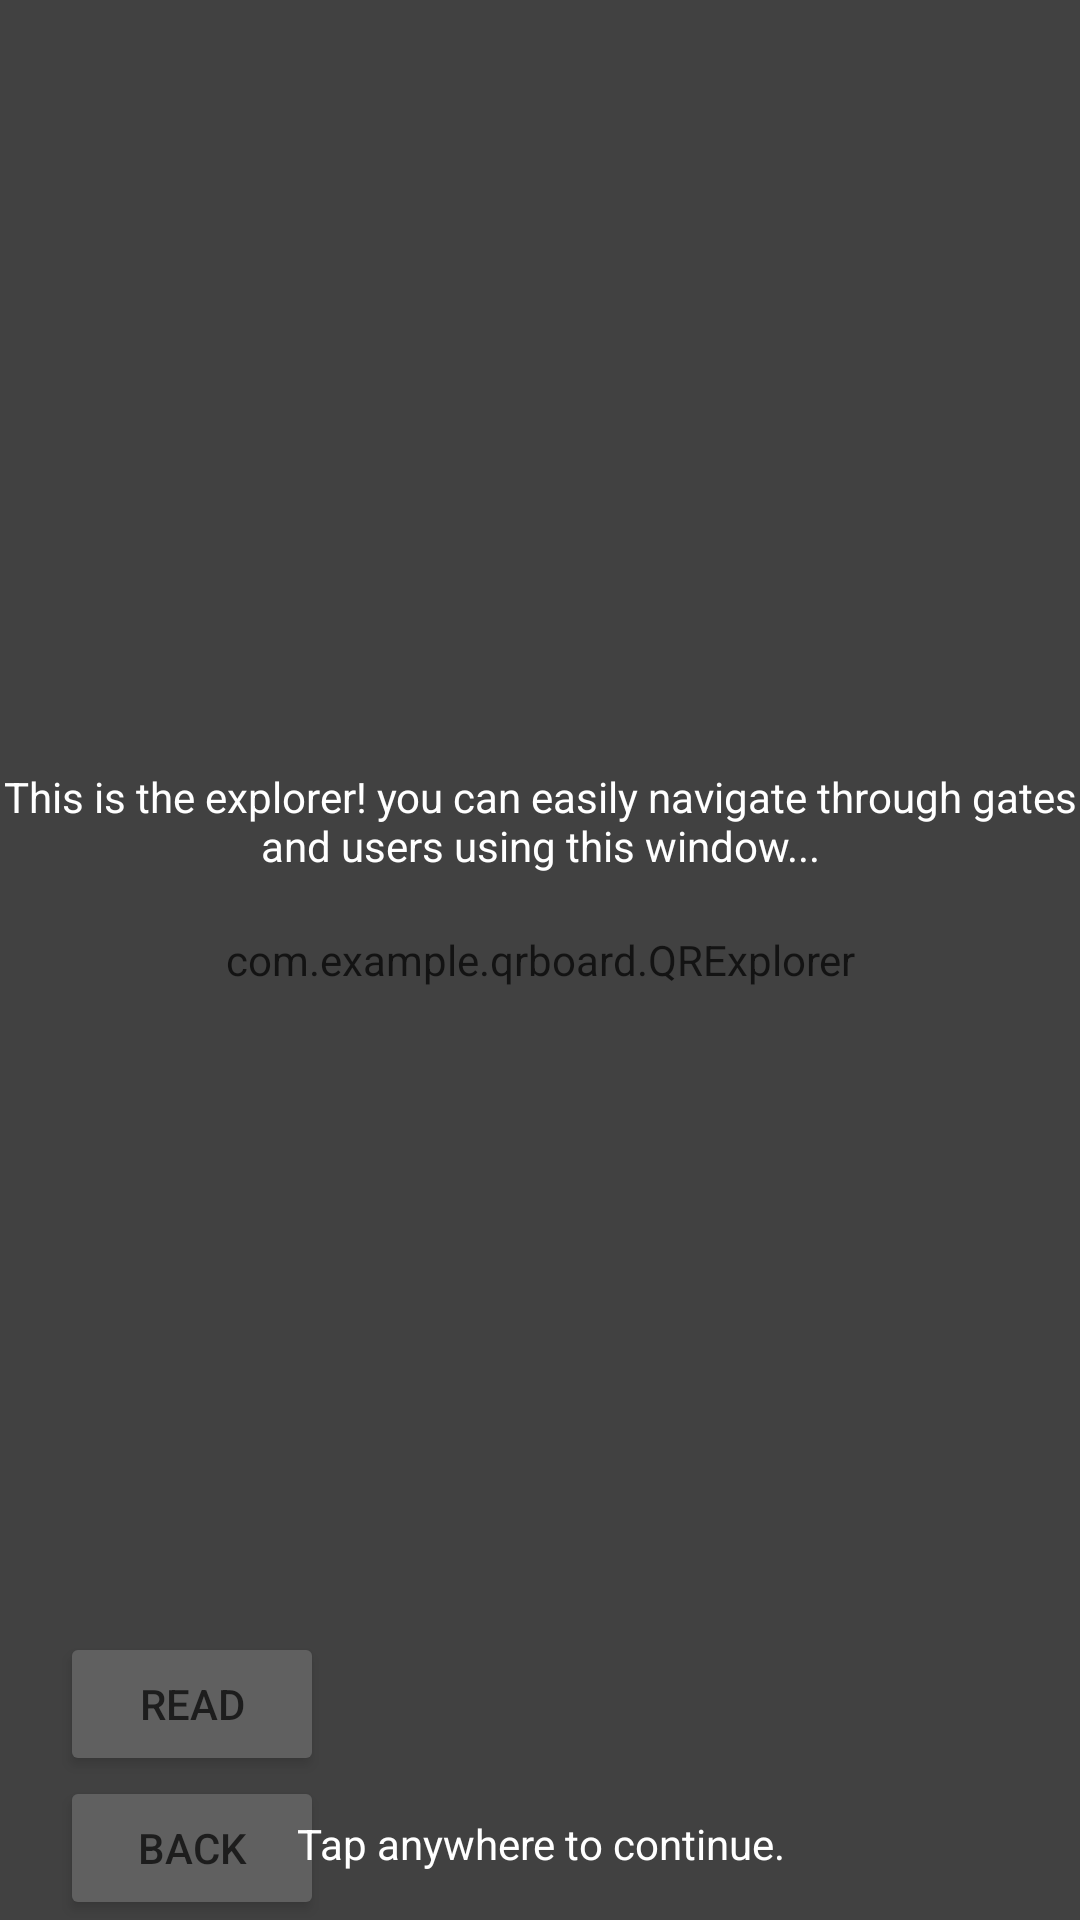

Reconstruct the res/layout file that produces this screen, plus the resources it refers to.
<!-- AndroidManifest.xml: application theme AppTheme -->
<!-- res/layout/activity_explore.xml -->
<FrameLayout xmlns:android="http://schemas.android.com/apk/res/android"
    xmlns:tools="http://schemas.android.com/tools"
    android:layout_width="match_parent"
    android:layout_height="match_parent"
    tools:context="com.example.qrboard.ExploreActivity" >

    <RelativeLayout
        android:layout_width="match_parent"
        android:layout_height="match_parent" >

        <com.example.qrboard.QRExplorer
            android:id="@+id/qr_explorer"
            android:layout_width="fill_parent"
            android:layout_height="fill_parent" />

        <Button
            android:id="@+id/explorerbutton"
            android:layout_width="wrap_content"
            android:layout_height="wrap_content"
            android:layout_alignParentBottom="true"
            android:layout_alignParentLeft="true"
            android:layout_marginBottom="72dp"
            android:layout_marginLeft="50dp"
            android:text="@string/explorer_button_text"
            android:visibility="invisible" />

        <TextView
            android:id="@+id/explorereditifo"
            android:layout_width="wrap_content"
            android:layout_height="wrap_content"
            android:layout_above="@+id/explorerbutton"
            android:layout_alignRight="@+id/explorerbutton"
            android:text="@string/explorer_edit_info_text"
            android:textAppearance="?android:attr/textAppearanceSmall"
            android:visibility="invisible" />

        <ImageView
            android:id="@+id/explorereditifoimage"
            android:layout_width="wrap_content"
            android:layout_height="wrap_content"
            android:layout_above="@+id/explorerbutton"
            android:layout_alignLeft="@+id/explorerbutton"
            android:src="@drawable/abc_ic_commit_search_api_mtrl_alpha"
            android:visibility="invisible" />

        <Button
            android:id="@+id/explorequitbutton"
            android:layout_width="wrap_content"
            android:layout_height="wrap_content"
            android:layout_alignParentBottom="true"
            android:layout_alignParentLeft="true"
            android:layout_marginLeft="20dp"
            android:text="@string/explorer_back_button_text" />

        <Button
            android:id="@+id/explorereadbutton"
            android:layout_width="wrap_content"
            android:layout_height="wrap_content"
            android:layout_above="@+id/explorequitbutton"
            android:layout_alignLeft="@+id/explorequitbutton"
            android:text="@string/explorer_read_button_text" />
    </RelativeLayout>

    <RelativeLayout
        android:id="@+id/explore_instruction_layout"
        android:layout_width="match_parent"
        android:layout_height="match_parent"
        android:background="#a31f1f1f" >

        <LinearLayout
            android:layout_width="fill_parent"
            android:layout_height="fill_parent"
            android:orientation="vertical" >

            <Space
                android:layout_width="fill_parent"
                android:layout_height="0dp"
                android:layout_weight="0.4" />

            <TextView
                android:id="@+id/explorer_instructiontextView1"
                android:layout_width="fill_parent"
                android:layout_height="0dp"
                android:layout_weight="0.2"
                android:gravity="center_horizontal"
                android:text="@string/Explorer_instruction_text1"
                android:textColor="@color/white" />

            <Space
                android:layout_width="fill_parent"
                android:layout_height="0dp"
                android:layout_weight="0.4" />
        </LinearLayout>

        <LinearLayout
            android:layout_width="fill_parent"
            android:layout_height="fill_parent"
            android:orientation="horizontal" >

            <Space
                android:layout_width="0dp"
                android:layout_height="fill_parent"
                android:layout_weight="0.1" />

            <TextView
                android:id="@+id/explorer_instructiontextView2"
                android:layout_width="0dp"
                android:layout_height="wrap_content"
                android:layout_marginTop="@dimen/activity_vertical_margin"
                android:layout_weight="0.3"
                android:gravity="center_horizontal"
                android:text="@string/Explorer_instruction_text2"
                android:textColor="@color/white"
                android:visibility="invisible" />

            <Space
                android:layout_width="0dp"
                android:layout_height="fill_parent"
                android:layout_weight="0.6" />
        </LinearLayout>

        
        
        
        <TextView
            android:id="@+id/explorer_instructiontextView3"
            android:layout_width="wrap_content"
            android:layout_height="wrap_content"
            android:layout_alignParentLeft="true"
            android:layout_alignParentStart="true"
            android:layout_alignParentTop="true"
            android:gravity="center_horizontal"
            android:text="@string/Explorer_instruction_text3"
            android:textColor="@color/white"
            android:visibility="invisible" />

        <TextView
            android:id="@+id/explorer_instructiontextView4"
            android:layout_width="wrap_content"
            android:layout_height="wrap_content"
            android:layout_alignParentLeft="true"
            android:layout_alignParentStart="true"
            android:layout_alignParentTop="true"
            android:gravity="center_horizontal"
            android:text="@string/Explorer_instruction_text4"
            android:textColor="@color/white"
            android:visibility="invisible" />

        <TextView
            android:id="@+id/explorer_instructiontextView5"
            android:layout_width="wrap_content"
            android:layout_height="wrap_content"
            android:layout_alignParentLeft="true"
            android:layout_alignParentStart="true"
            android:layout_alignParentTop="true"
            android:gravity="center_horizontal"
            android:text="@string/Explorer_instruction_text5"
            android:textColor="@color/white"
            android:visibility="invisible" />

        <TextView
            android:id="@+id/explorer_instructiontextView6"
            android:layout_width="wrap_content"
            android:layout_height="wrap_content"
            android:layout_alignParentLeft="true"
            android:layout_alignParentStart="true"
            android:layout_alignParentTop="true"
            android:gravity="center_horizontal"
            android:text="@string/Explorer_instruction_text6"
            android:textColor="@color/white"
            android:visibility="invisible" />

        <TextView
            android:id="@+id/explorer_instructiontextView7"
            android:layout_width="wrap_content"
            android:layout_height="wrap_content"
            android:layout_alignParentLeft="true"
            android:layout_alignParentStart="true"
            android:layout_alignParentTop="true"
            android:gravity="center_horizontal"
            android:text="@string/Explorer_instruction_text7"
            android:textColor="@color/white"
            android:visibility="invisible" />

        <TextView
            android:id="@+id/explorer_instructiontextView8"
            android:layout_width="wrap_content"
            android:layout_height="wrap_content"
            android:layout_alignParentLeft="true"
            android:layout_alignParentStart="true"
            android:layout_alignParentTop="true"
            android:gravity="center_horizontal"
            android:text="@string/Explorer_instruction_text8"
            android:textColor="@color/white"
            android:visibility="invisible" />

        <TextView
            android:id="@+id/explorer_instructiontextView9"
            android:layout_width="wrap_content"
            android:layout_height="wrap_content"
            android:layout_alignParentLeft="true"
            android:layout_alignParentStart="true"
            android:layout_alignParentTop="true"
            android:gravity="center_horizontal"
            android:text="@string/Explorer_instruction_text9"
            android:textColor="@color/white"
            android:visibility="invisible" />

        <TextView
            android:id="@+id/explorer_instructiontextView10"
            android:layout_width="wrap_content"
            android:layout_height="wrap_content"
            android:layout_alignParentLeft="true"
            android:layout_alignParentStart="true"
            android:layout_alignParentTop="true"
            android:gravity="center_horizontal"
            android:text="@string/Explorer_instruction_text10"
            android:textColor="@color/white"
            android:visibility="invisible" />

        <TextView
            android:id="@+id/explorer_instructiontextView11"
            android:layout_width="wrap_content"
            android:layout_height="wrap_content"
            android:layout_alignParentLeft="true"
            android:layout_alignParentStart="true"
            android:layout_alignParentTop="true"
            android:gravity="center_horizontal"
            android:text="@string/Explorer_instruction_text11"
            android:textColor="@color/white"
            android:visibility="invisible" />

        <TextView
            android:id="@+id/explorer_instructiontextView12"
            android:layout_width="wrap_content"
            android:layout_height="wrap_content"
            android:layout_alignParentLeft="true"
            android:layout_alignParentStart="true"
            android:layout_alignParentTop="true"
            android:gravity="center_horizontal"
            android:text="@string/Explorer_instruction_text12"
            android:textColor="@color/white"
            android:visibility="invisible" />

        <TextView
            android:id="@+id/explorer_instructiontextView13"
            android:layout_width="wrap_content"
            android:layout_height="wrap_content"
            android:layout_alignParentLeft="true"
            android:layout_alignParentStart="true"
            android:layout_alignParentTop="true"
            android:gravity="center_horizontal"
            android:text="@string/Explorer_instruction_text13"
            android:textColor="@color/white"
            android:visibility="invisible" />

        <TextView
            android:id="@+id/explorer_instructiontextView0"
            android:layout_width="match_parent"
            android:layout_height="wrap_content"
            android:layout_alignParentBottom="true"
            android:layout_centerHorizontal="true"
            android:layout_marginBottom="@dimen/activity_vertical_margin"
            android:gravity="center_horizontal"
            android:text="@string/Explorer_instruction_text0"
            android:textColor="@color/white" />
    </RelativeLayout>

</FrameLayout>
<!-- resources referenced by this layout -->
<resources>
  <color name="white">#ffffff</color>
  <dimen name="activity_vertical_margin">16dp</dimen>
  <string name="Explorer_instruction_text0">Tap anywhere to continue.</string>
  <string name="Explorer_instruction_text1">This is the explorer! you can easily navigate through gates and users using this window...</string>
  <string name="Explorer_instruction_text10">If the focused gate was selected from the users column, the next window will contain a row for each gate this user has read or modified</string>
  <string name="Explorer_instruction_text11">If the focused gate was selected from the gates column, the next window will contain a row for each user that has read or modified the gate.</string>
  <string name="Explorer_instruction_text12">The read button will just bring you back to the capture window.</string>
  <string name="Explorer_instruction_text13">Touching the gate focused you can edit it. If the gate is a role selected from the second column, you\'ll need a more important role for edit it. </string>
  <string name="Explorer_instruction_text2">This table on the right</string>
  <string name="Explorer_instruction_text3">has a row for each user who\'s interacting with the gate you are exploring.</string>
  <string name="Explorer_instruction_text4">The right column represents the user.</string>
  <string name="Explorer_instruction_text5">This column represents the user\'s role for this gate.</string>
  <string name="Explorer_instruction_text6">The leftmost column is the user\'s personal gate he\'s using to login,you can send friendship request by reading this gate.</string>
  <string name="Explorer_instruction_text7">Selecting one this cell will make the gate focused, depending on your role for the gate two buttons can appear.</string>
  <string name="Explorer_instruction_text8">The read button will bring you back to the capture window. The focused gate will appear centered in the screen so you will be able to directly interact with it.</string>
  <string name="Explorer_instruction_text9">This button will open another Explorer window:</string>
  <string name="explorer_back_button_text">Back</string>
  <string name="explorer_button_text">Explore</string>
  <string name="explorer_edit_info_text">Click to edit</string>
  <string name="explorer_read_button_text">Read</string>
  <style name="AppTheme" parent="AppBaseTheme">
          
      </style>
  <style name="AppBaseTheme" parent="Theme.AppCompat.Light">
          
      </style>
</resources>
